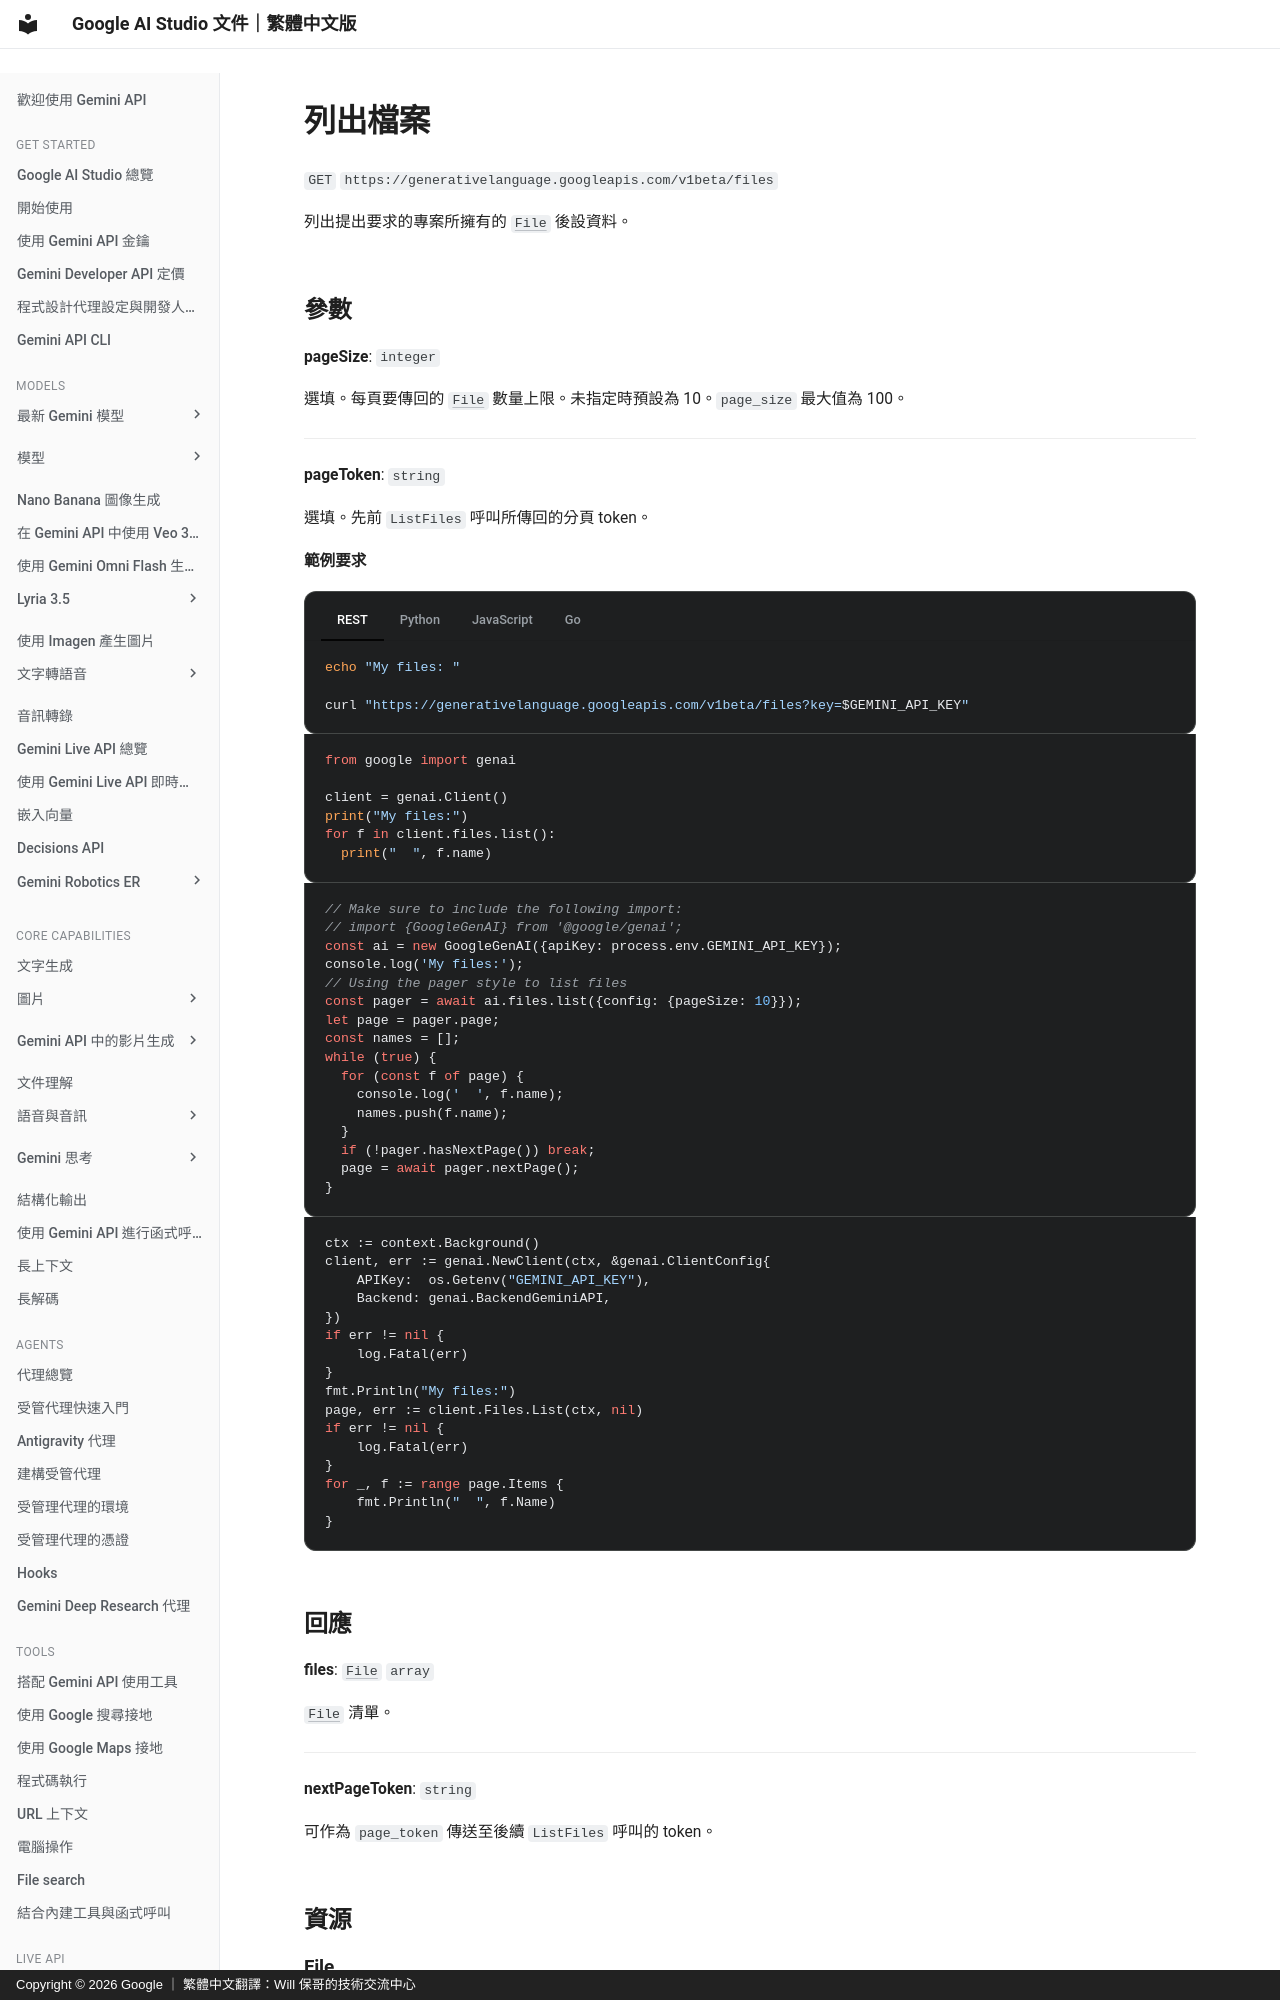

repository: doggy8088/aistudio.google · page: api-reference/files/list-files/index.html · generator: mkdocs · copyright: Copyright © 2026 Google ｜ 繁體中文翻譯：Will 保哥的技術交流中心

# 列出檔案

`GET` `https://generativelanguage.googleapis.com/v1beta/files`

列出提出要求的專案所擁有的 [`File`](/api-reference/files/list-files/#Resource:File) 後設資料。


  
## 參數 {#parameters}

  
  **pageSize**: `integer`

  選填。每頁要傳回的 [`File`](/api-reference/files/list-files/#Resource:File) 數量上限。未指定時預設為 10。`page_size` 最大值為 100。

  

---


  **pageToken**: `string`

  選填。先前 `ListFiles` 呼叫所傳回的分頁 token。

  

  

  
  **範例要求** 

  

=== "REST"

      ```sh
      echo "My files: "

      curl "https://generativelanguage.googleapis.com/v1beta/files?key=$GEMINI_API_KEY"
      ```

=== "Python"

      ```python
      from google import genai

      client = genai.Client()
      print("My files:")
      for f in client.files.list():
        print("  ", f.name)
      ```

=== "JavaScript"
